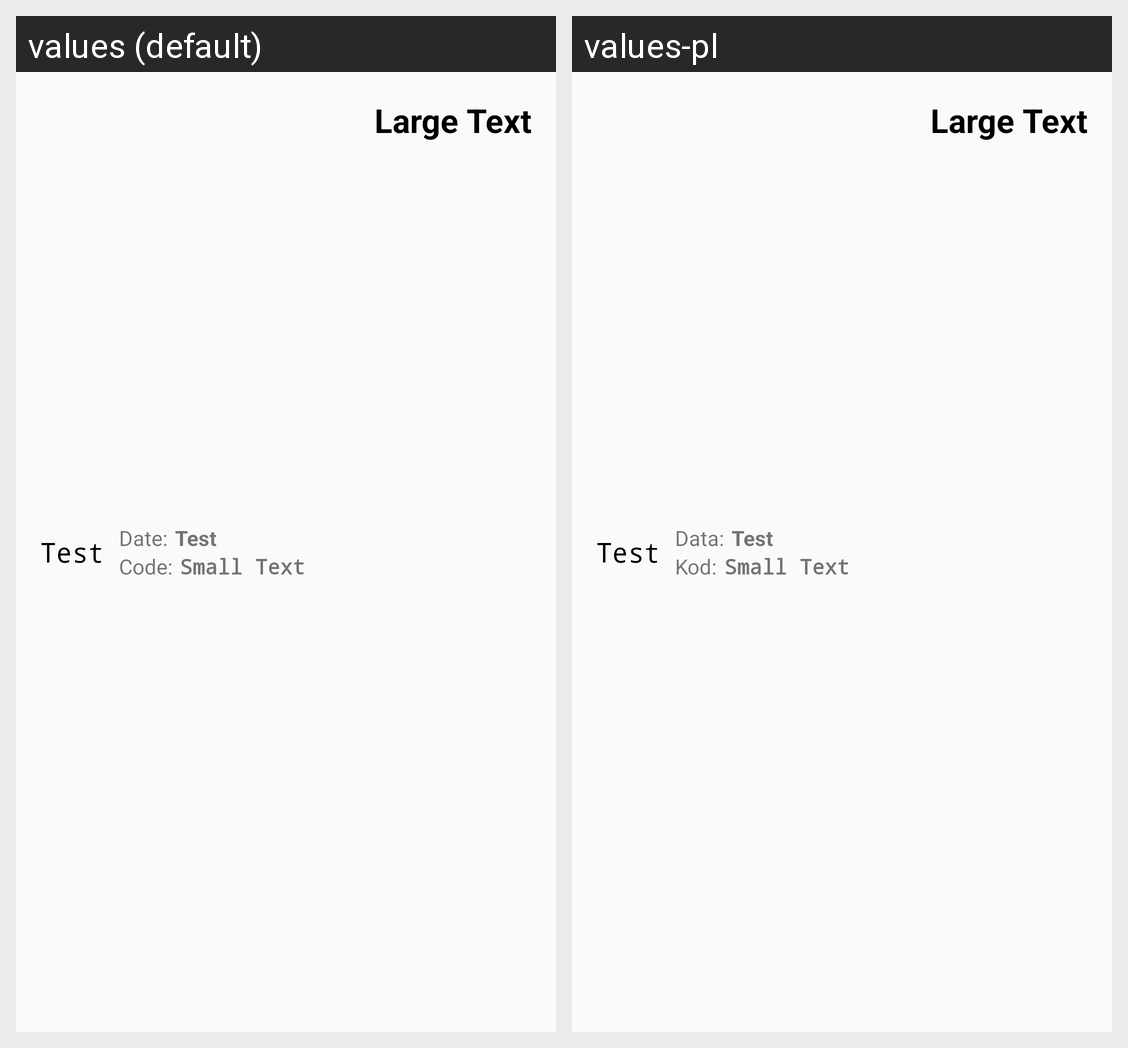

The Android screen above is rendered under two locales of the same app. Produce the string resources it draws, with the default and per-locale values.
Android screen res/layout/history_item.xml rendered under 2 locales, left to right: values (default), values-pl. Device: Nexus 5 (rendered at 1080×1920; each locale shown at half size, 540×960, under a caption strip naming it); theme MainTheme.
Strings drawn on this screen, with the default value and each locale's value (text and hints the layout hard-codes, and strings that could not be matched under every locale, appear in the picture but are not listed):

date
  values: Date:
  values-pl: Data:

code
  values: Code:
  values-pl: Kod:
